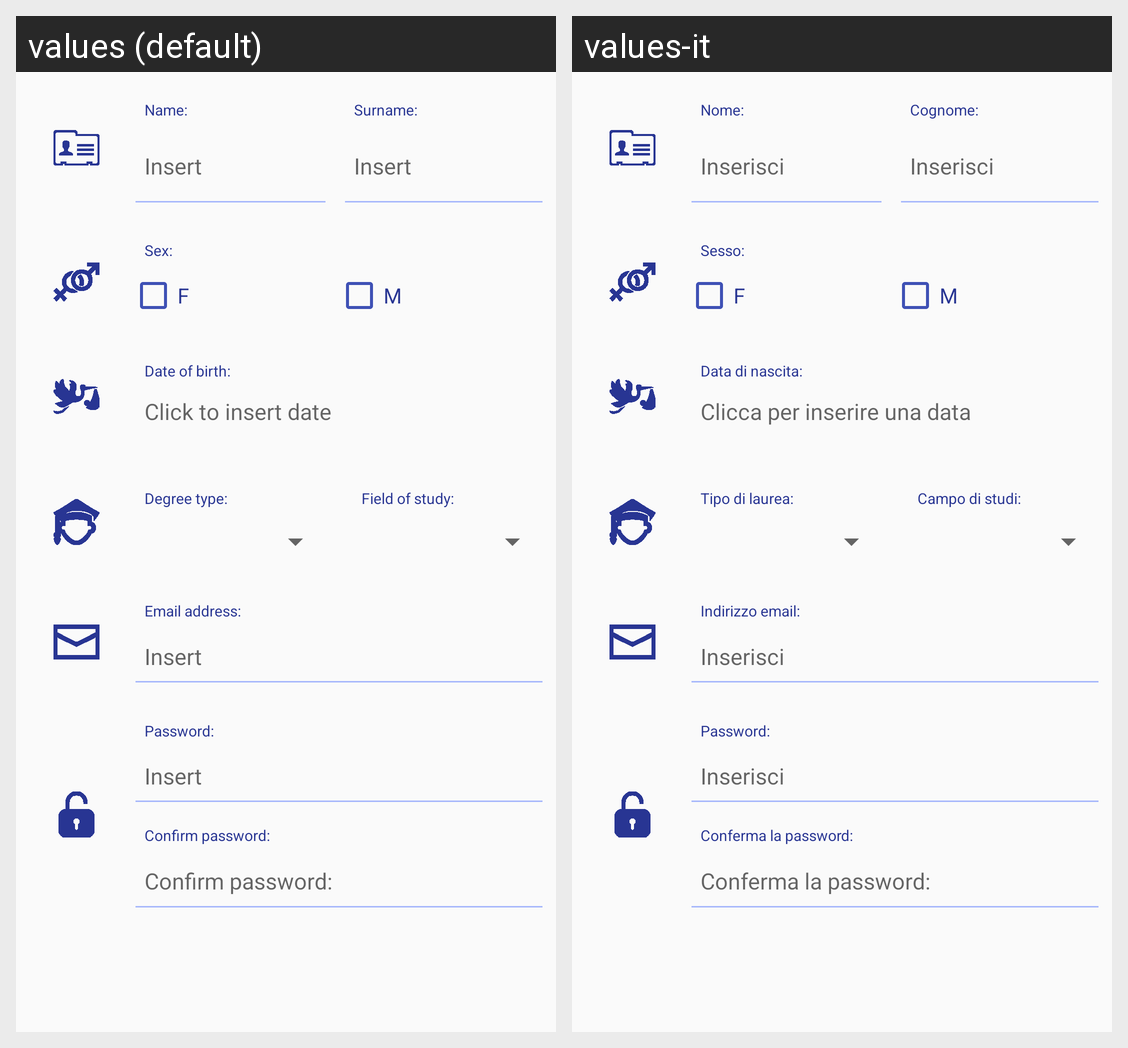

Here is an Android app screen in its default locale and in the app's own translations. Write out the translated-string differences for the strings that appear on this screen.
Android screen res/layout/fragment_student_registration.xml rendered under 2 locales, left to right: values (default), values-it. Device: Nexus 5 (rendered at 1080×1920; each locale shown at half size, 540×960, under a caption strip naming it); theme AppTheme.
Strings drawn on this screen, with the default value and each locale's value (text and hints the layout hard-codes, and strings that could not be matched under every locale, appear in the picture but are not listed):

profile_person_fragment_name_title
  values: Name:
  values-it: Nome:

insert
  values: Insert
  values-it: Inserisci

profile_person_fragment_surname_title
  values: Surname:
  values-it: Cognome:

profile_person_fragment_sex_title
  values: Sex:
  values-it: Sesso:

profile_person_fragment_birth_title
  values: Date of birth:
  values-it: Data di nascita:

profile_date_hint
  values: Click to insert date
  values-it: Clicca per inserire una data

string_degree_fragment_degree_type_title
  values: Degree type:
  values-it: Tipo di laurea:

string_degree_fragment_degree_field_title
  values: Field of study:
  values-it: Campo di studi:

profile_person_fragment_email_title
  values: Email address:
  values-it: Indirizzo email:

password_
  values: Password:
  values-it: Password:

profile_confirm_password
  values: Confirm password:
  values-it: Conferma la password:
